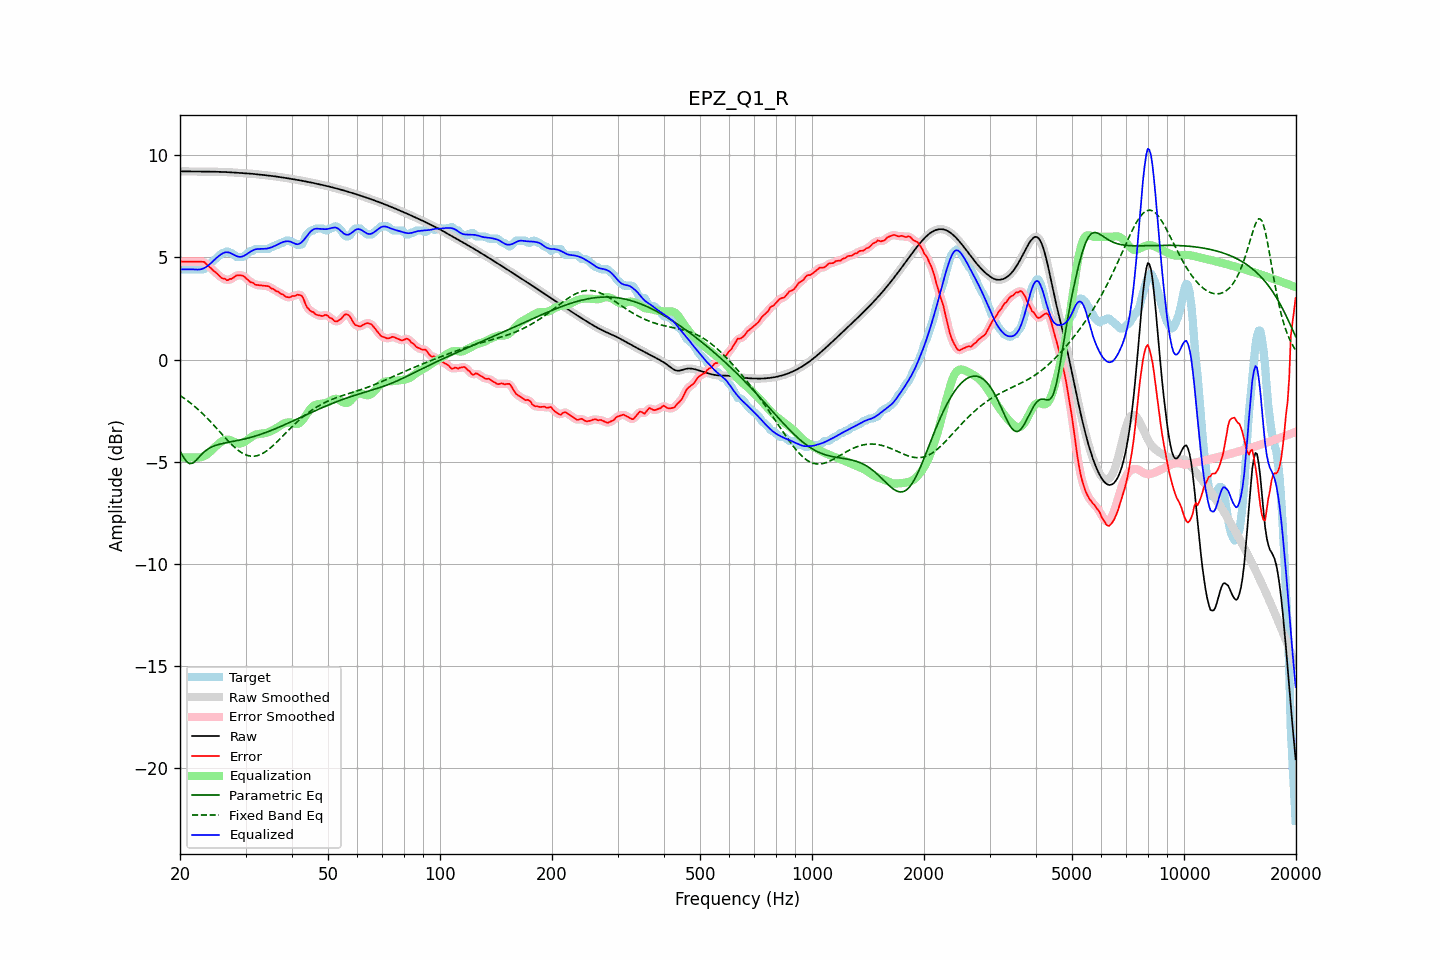

The data file committed next to this chart (first rows):
frequency, raw, error, smoothed, error_smoothed, equalization, parametric_eq, fixed_band_eq, equalized_raw, equalized_smoothed, target
20.00, 9.21, 4.79, 9.21, 4.79, -4.79, -4.48, -1.76, 4.41, 4.41, 4.41
20.20, 9.21, 4.79, 9.21, 4.79, -4.79, -4.62, -1.81, 4.41, 4.41, 4.41
20.40, 9.20, 4.79, 9.20, 4.79, -4.79, -4.76, -1.86, 4.41, 4.41, 4.41
20.61, 9.20, 4.79, 9.20, 4.79, -4.79, -4.87, -1.92, 4.42, 4.42, 4.41
20.81, 9.20, 4.79, 9.20, 4.79, -4.79, -4.98, -1.98, 4.42, 4.42, 4.41
21.02, 9.20, 4.79, 9.20, 4.79, -4.79, -5.04, -2.03, 4.41, 4.41, 4.41
21.23, 9.20, 4.78, 9.20, 4.78, -4.78, -5.09, -2.09, 4.41, 4.41, 4.41
21.44, 9.20, 4.78, 9.20, 4.78, -4.78, -5.08, -2.16, 4.41, 4.41, 4.41
21.66, 9.20, 4.78, 9.20, 4.78, -4.78, -5.06, -2.22, 4.41, 4.41, 4.41
21.87, 9.19, 4.78, 9.19, 4.78, -4.79, -5.00, -2.29, 4.41, 4.41, 4.41
22.09, 9.19, 4.78, 9.19, 4.78, -4.79, -4.93, -2.35, 4.40, 4.40, 4.41
22.31, 9.19, 4.78, 9.19, 4.78, -4.79, -4.84, -2.42, 4.40, 4.40, 4.41
22.54, 9.19, 4.78, 9.19, 4.78, -4.79, -4.76, -2.49, 4.40, 4.40, 4.41
22.76, 9.19, 4.78, 9.19, 4.79, -4.78, -4.67, -2.57, 4.42, 4.42, 4.41
22.99, 9.19, 4.78, 9.19, 4.78, -4.76, -4.59, -2.64, 4.44, 4.44, 4.41
23.22, 9.19, 4.77, 9.19, 4.75, -4.72, -4.52, -2.72, 4.47, 4.47, 4.42
23.45, 9.19, 4.70, 9.19, 4.70, -4.68, -4.45, -2.80, 4.51, 4.51, 4.50
23.69, 9.19, 4.62, 9.19, 4.63, -4.63, -4.40, -2.88, 4.57, 4.57, 4.58
23.92, 9.19, 4.55, 9.19, 4.55, -4.57, -4.35, -2.96, 4.63, 4.63, 4.64
24.16, 9.19, 4.49, 9.19, 4.48, -4.49, -4.30, -3.04, 4.70, 4.70, 4.70
24.40, 9.19, 4.41, 9.19, 4.41, -4.42, -4.26, -3.12, 4.77, 4.77, 4.78
24.65, 9.19, 4.34, 9.19, 4.34, -4.34, -4.23, -3.21, 4.85, 4.85, 4.85
24.89, 9.19, 4.27, 9.19, 4.27, -4.26, -4.20, -3.30, 4.92, 4.92, 4.91
25.14, 9.18, 4.21, 9.18, 4.20, -4.19, -4.18, -3.38, 4.99, 4.99, 4.97
25.39, 9.18, 4.14, 9.18, 4.13, -4.12, -4.15, -3.47, 5.06, 5.06, 5.05
25.65, 9.18, 4.05, 9.18, 4.05, -4.06, -4.13, -3.56, 5.12, 5.12, 5.13
25.91, 9.18, 3.99, 9.18, 4.00, -4.01, -4.11, -3.64, 5.17, 5.17, 5.19
26.16, 9.17, 3.96, 9.17, 3.96, -3.96, -4.10, -3.73, 5.21, 5.21, 5.21
26.43, 9.17, 3.95, 9.17, 3.92, -3.93, -4.08, -3.82, 5.24, 5.24, 5.22
26.69, 9.17, 3.88, 9.17, 3.91, -3.92, -4.07, -3.90, 5.25, 5.25, 5.29
26.96, 9.16, 3.89, 9.16, 3.90, -3.92, -4.05, -3.99, 5.24, 5.24, 5.27
27.23, 9.16, 3.94, 9.16, 3.91, -3.94, -4.04, -4.07, 5.22, 5.22, 5.21
27.50, 9.15, 3.94, 9.15, 3.95, -3.97, -4.02, -4.15, 5.19, 5.19, 5.21
27.77, 9.15, 3.99, 9.15, 4.00, -4.00, -4.01, -4.22, 5.15, 5.15, 5.16
28.05, 9.14, 4.04, 9.14, 4.05, -4.04, -3.99, -4.29, 5.10, 5.10, 5.10
28.33, 9.14, 4.11, 9.14, 4.09, -4.07, -3.98, -4.36, 5.06, 5.06, 5.03
28.62, 9.13, 4.12, 9.13, 4.12, -4.10, -3.96, -4.43, 5.04, 5.04, 5.01
28.90, 9.13, 4.12, 9.13, 4.13, -4.11, -3.94, -4.49, 5.02, 5.02, 5.01
29.19, 9.12, 4.11, 9.12, 4.12, -4.10, -3.93, -4.54, 5.03, 5.03, 5.01
29.48, 9.12, 4.11, 9.12, 4.09, -4.07, -3.91, -4.59, 5.05, 5.05, 5.01
29.78, 9.12, 4.06, 9.12, 4.05, -4.03, -3.89, -4.63, 5.08, 5.08, 5.06
30.08, 9.11, 3.98, 9.11, 3.99, -3.98, -3.87, -4.66, 5.13, 5.13, 5.13
30.38, 9.10, 3.92, 9.10, 3.91, -3.92, -3.85, -4.69, 5.18, 5.18, 5.19
30.68, 9.10, 3.84, 9.10, 3.85, -3.86, -3.83, -4.71, 5.23, 5.23, 5.26
30.99, 9.09, 3.78, 9.09, 3.80, -3.81, -3.81, -4.73, 5.28, 5.28, 5.31
31.30, 9.08, 3.77, 9.08, 3.75, -3.76, -3.79, -4.73, 5.33, 5.33, 5.31
31.61, 9.08, 3.71, 9.08, 3.71, -3.71, -3.76, -4.73, 5.36, 5.36, 5.37
31.93, 9.07, 3.66, 9.07, 3.67, -3.68, -3.74, -4.72, 5.39, 5.39, 5.41
32.24, 9.06, 3.65, 9.06, 3.64, -3.66, -3.72, -4.70, 5.40, 5.40, 5.41
32.57, 9.05, 3.64, 9.05, 3.63, -3.64, -3.69, -4.68, 5.41, 5.41, 5.41
32.89, 9.04, 3.63, 9.04, 3.63, -3.63, -3.66, -4.65, 5.41, 5.41, 5.41
33.22, 9.03, 3.62, 9.03, 3.62, -3.62, -3.64, -4.61, 5.41, 5.41, 5.41
33.55, 9.03, 3.61, 9.03, 3.61, -3.61, -3.61, -4.57, 5.41, 5.41, 5.41
33.89, 9.02, 3.60, 9.02, 3.61, -3.60, -3.58, -4.52, 5.42, 5.42, 5.41
34.23, 9.01, 3.59, 9.01, 3.60, -3.58, -3.55, -4.46, 5.43, 5.43, 5.41
34.57, 9.00, 3.59, 9.00, 3.57, -3.56, -3.52, -4.40, 5.44, 5.44, 5.41
34.92, 8.99, 3.53, 8.99, 3.53, -3.52, -3.49, -4.34, 5.47, 5.47, 5.46
35.27, 8.98, 3.47, 8.98, 3.49, -3.49, -3.46, -4.27, 5.49, 5.49, 5.51
35.62, 8.97, 3.46, 8.97, 3.44, -3.45, -3.43, -4.20, 5.52, 5.52, 5.51
35.97, 8.96, 3.39, 8.96, 3.39, -3.40, -3.40, -4.13, 5.56, 5.56, 5.57
... 635 more rows
